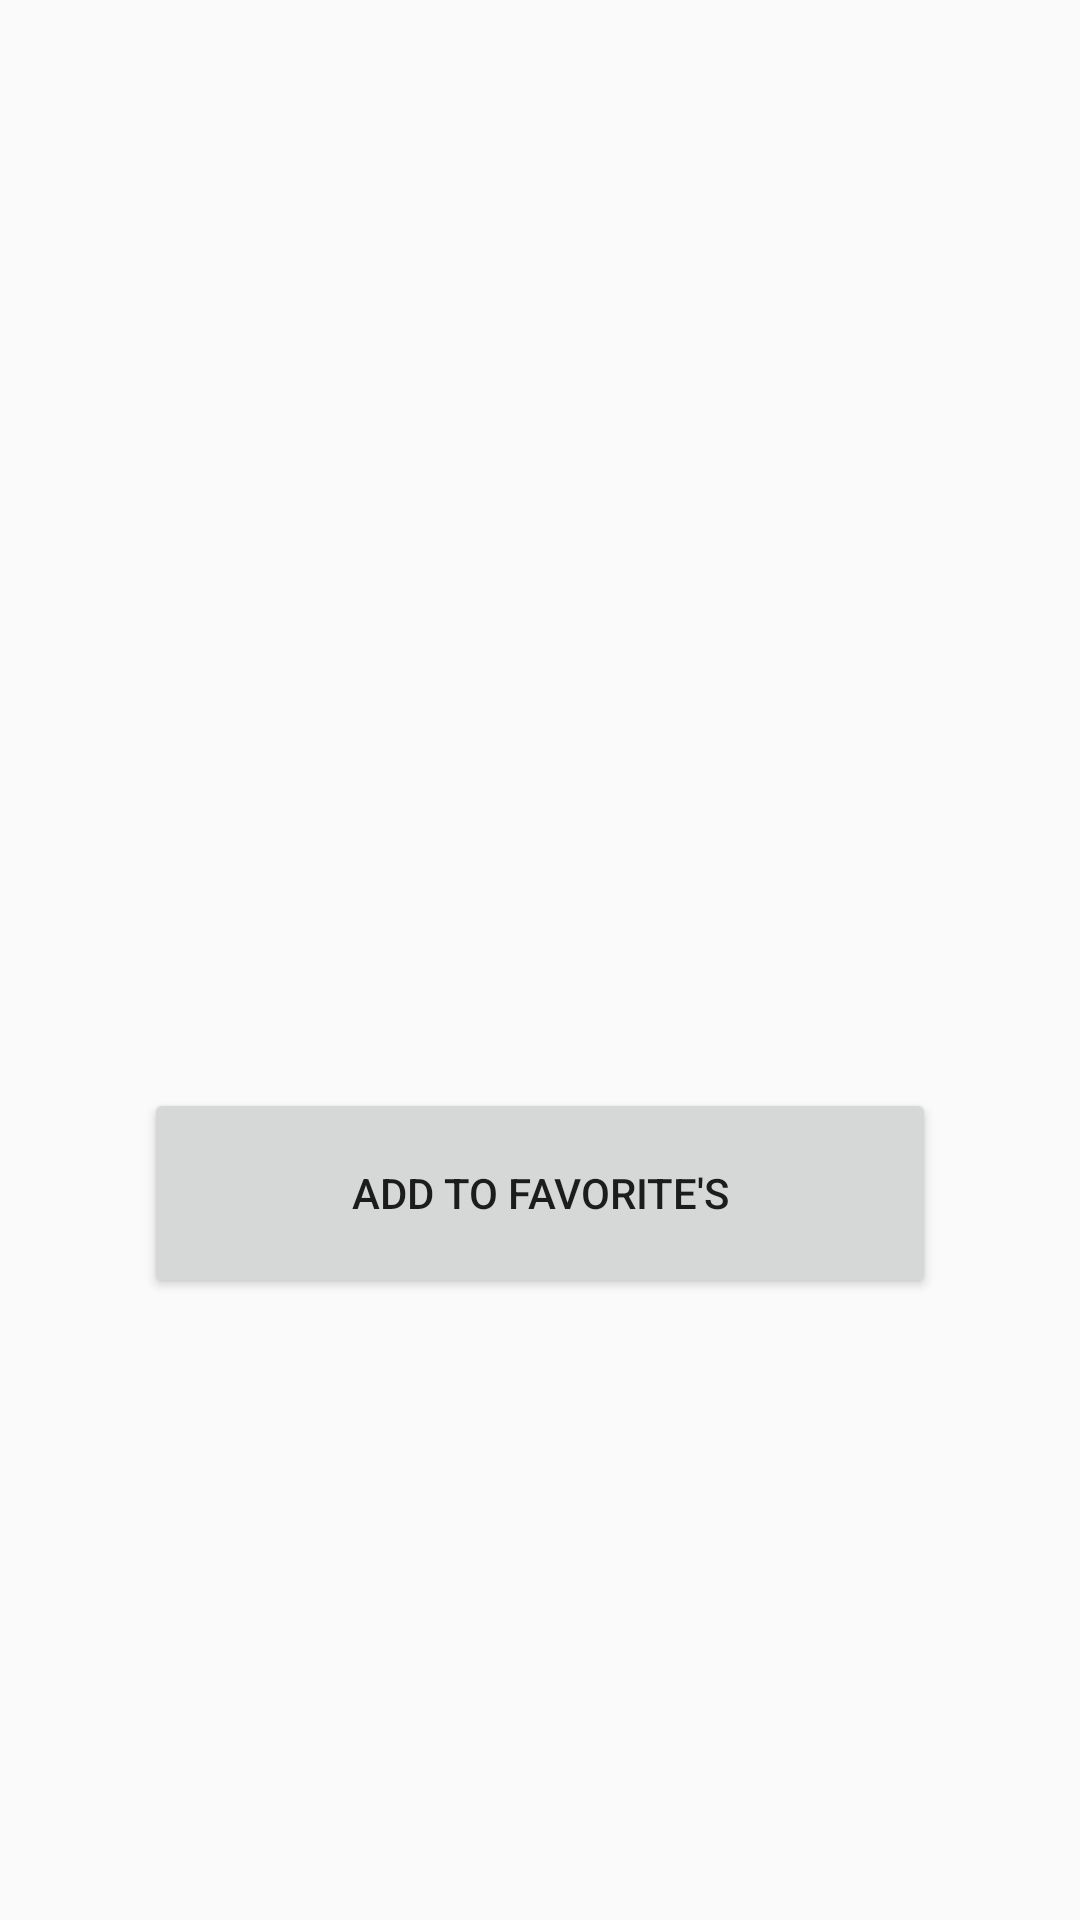

Layout XML and referenced resources for this Android screen:
<!-- AndroidManifest.xml: application theme AppTheme -->
<!-- res/layout/fragment_character_detail.xml -->
<?xml version="1.0" encoding="utf-8"?>
<androidx.core.widget.NestedScrollView xmlns:android="http://schemas.android.com/apk/res/android"
    xmlns:app="http://schemas.android.com/apk/res-auto"
    android:layout_width="match_parent"
    android:layout_height="match_parent">


    <androidx.constraintlayout.widget.ConstraintLayout
        android:id="@+id/linearLayout"
        android:layout_width="match_parent"
        android:layout_height="wrap_content">

        <ImageView
            android:id="@+id/iv_characterImage_characterDetail"
            android:layout_width="250dp"
            android:layout_height="250dp"
            android:layout_marginTop="32dp"
            android:contentDescription="@string/todo"
            app:layout_constraintEnd_toEndOf="parent"
            app:layout_constraintStart_toStartOf="parent"
            app:layout_constraintTop_toTopOf="parent" />

        <TextView
            android:id="@+id/tv_name_character"
            android:layout_width="0dp"
            android:layout_height="wrap_content"
            android:layout_marginTop="8dp"
            android:textAlignment="center"
            android:textColor="@color/textDisplayColor"
            android:textSize="24sp"
            app:layout_constraintEnd_toEndOf="@+id/iv_characterImage_characterDetail"
            app:layout_constraintStart_toStartOf="@+id/iv_characterImage_characterDetail"
            app:layout_constraintTop_toBottomOf="@+id/iv_characterImage_characterDetail" />

        <TextView
            android:id="@+id/tv_description_characterDetail"
            android:layout_width="0dp"
            android:layout_height="wrap_content"
            android:layout_marginStart="24dp"
            android:layout_marginTop="8dp"
            android:layout_marginEnd="24dp"
            android:textAlignment="center"
            android:textColor="@color/textDisplayColor"
            android:textSize="18sp"
            app:layout_constraintEnd_toEndOf="parent"
            app:layout_constraintStart_toStartOf="parent"
            app:layout_constraintTop_toBottomOf="@+id/tv_name_character" />

        <Button
            android:id="@+id/btn_favorite"
            android:layout_width="0dp"
            android:layout_height="70dp"
            android:layout_marginStart="24dp"
            android:layout_marginTop="8dp"
            android:layout_marginEnd="24dp"
            android:text="@string/add_to_favorite_s"
            app:layout_constraintEnd_toEndOf="@+id/tv_description_characterDetail"
            app:layout_constraintStart_toStartOf="@+id/tv_description_characterDetail"
            app:layout_constraintTop_toBottomOf="@+id/tv_description_characterDetail" />

        <GridView
            android:id="@+id/gv_characterRelated_display"
            android:layout_width="0dp"
            android:layout_height="496dp"
            android:layout_marginStart="32dp"
            android:layout_marginTop="8dp"
            android:layout_marginEnd="32dp"
            android:numColumns="2"
            app:layout_constraintEnd_toEndOf="parent"
            app:layout_constraintStart_toStartOf="parent"
            app:layout_constraintTop_toBottomOf="@+id/btn_favorite">

        </GridView>

        <TextView
            android:id="@+id/textView5"
            android:layout_width="0dp"
            android:layout_height="wrap_content"
            android:layout_marginTop="24dp"
            android:text="@string/other_resources_for_this_character"
            android:textColor="@color/textDisplayColor"
            android:textSize="18sp"
            app:layout_constraintEnd_toEndOf="@+id/gv_characterRelated_display"
            app:layout_constraintStart_toStartOf="@+id/gv_characterRelated_display"
            app:layout_constraintTop_toBottomOf="@+id/gv_characterRelated_display" />

        <TextView
            android:id="@+id/tv_LinkOne_cDetail"
            android:layout_width="0dp"
            android:layout_height="wrap_content"
            android:layout_marginTop="8dp"
            android:textAlignment="center"
            android:textColor="@android:color/holo_blue_bright"
            android:textSize="12sp"
            app:layout_constraintEnd_toEndOf="@+id/textView5"
            app:layout_constraintStart_toStartOf="@+id/textView5"
            app:layout_constraintTop_toBottomOf="@+id/textView5" />

        <TextView
            android:id="@+id/tv_LinkTwo_cDetail"
            android:layout_width="0dp"
            android:layout_height="wrap_content"
            android:layout_marginTop="8dp"
            android:layout_marginBottom="32dp"
            android:textAlignment="center"
            android:textColor="@android:color/holo_blue_bright"
            android:textSize="12sp"
            app:layout_constraintBottom_toBottomOf="parent"
            app:layout_constraintEnd_toEndOf="@+id/tv_LinkOne_cDetail"
            app:layout_constraintStart_toStartOf="@+id/tv_LinkOne_cDetail"
            app:layout_constraintTop_toBottomOf="@+id/tv_LinkOne_cDetail" />

    </androidx.constraintlayout.widget.ConstraintLayout>
</androidx.core.widget.NestedScrollView>
<!-- resources referenced by this layout -->
<resources>
  <color name="textDisplayColor">#fff</color>
  <string name="add_to_favorite_s">Add to Favorite\'s</string>
  <string name="other_resources_for_this_character">Other Resources for this character below</string>
  <string name="todo">TODO</string>
  <style name="AppTheme" parent="Theme.AppCompat.Light.DarkActionBar">
          
          <item name="colorPrimary">@color/colorPrimary</item>
          <item name="colorPrimaryDark">@color/colorPrimaryDark</item>
          <item name="colorAccent">@color/colorAccent</item>'
  
          <item name="android:textColorHint">@color/textDisplayColor</item>
      </style>
  <color name="colorPrimary">#FF3333</color>
  <color name="colorPrimaryDark">#FF0A0A</color>
  <color name="colorAccent">#A3C3D9</color>
</resources>
